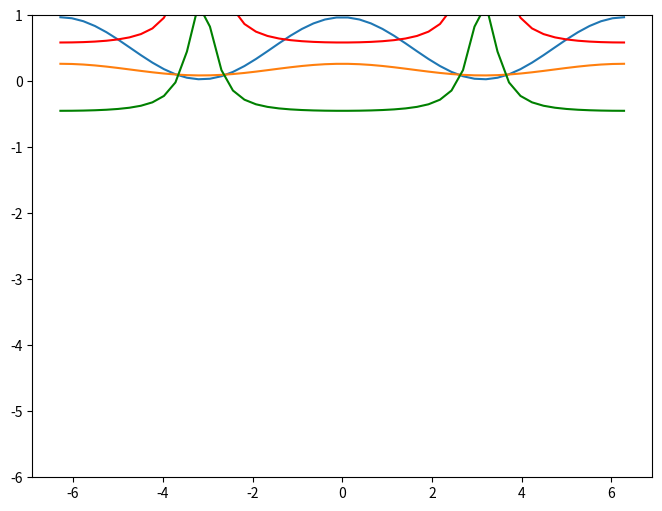

The script that saved this image:
import os
import numpy as np
import shutil
import matplotlib.pyplot as plt
from scipy.fft import rfft, rfftfreq, fft, fftfreq, dct, dst
from mpl_toolkits import mplot3d
from matplotlib.gridspec import GridSpec
plt.rcParams.update({'figure.max_open_warning': 0})
from PIL import Image as im
from scipy.optimize import curve_fit as fit
from scipy.special import jv

def w1(chi, a_21):
    return (1/(1+a_21*np.exp(1j*chi)))
def w2(chi, a_21):
    return 1-w1(chi,a_21)

T_1=0.67
T_2=0.33
a_1=T_1**0.5
a_2=T_2**0.5
a_21=a_2/a_1
alpha=(0.66)**0.5
chi=np.linspace(-2*np.pi, 2*np.pi)

P_1=abs(a_1+a_2*np.exp(1j*chi))**2/2
P_2=abs(a_1*(1-alpha)+a_2*np.exp(1j*chi))**2/2

fig = plt.figure(figsize=(8,6))
ax = fig.add_subplot(111)
ax.plot(chi,P_1)
ax.plot(chi,P_2)
ax.plot(chi,(P_2-P_1)/P_1/2/alpha, "g")
ax.plot(chi,w1(chi, a_21).real, "r")
ax.set_ylim(-6,1)
